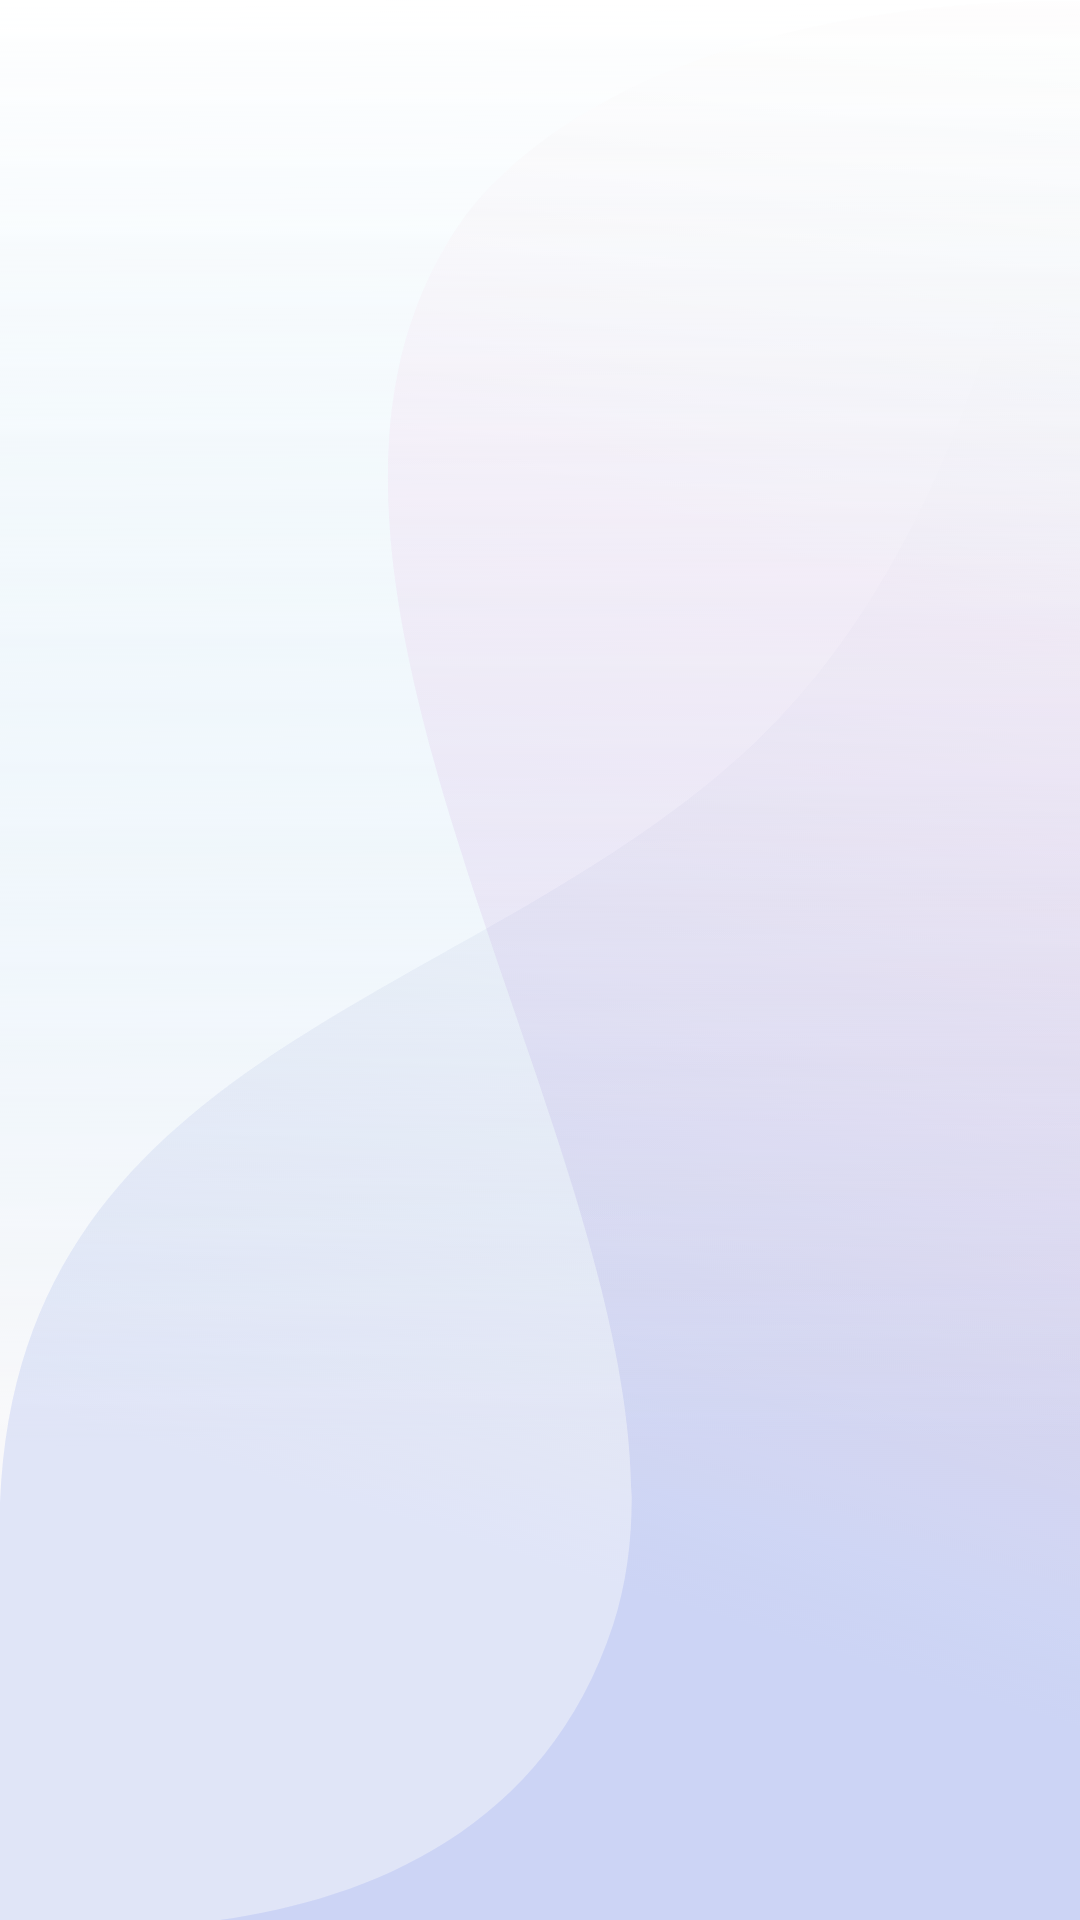

Layout XML and referenced resources for this Android screen:
<!-- AndroidManifest.xml: activity theme AppTheme.NoActionBar -->
<!-- res/layout/activity_main.xml -->
<?xml version="1.0" encoding="utf-8"?>
<android.support.design.widget.CoordinatorLayout xmlns:android="http://schemas.android.com/apk/res/android"
    xmlns:app="http://schemas.android.com/apk/res-auto"
    xmlns:tools="http://schemas.android.com/tools"
    android:layout_width="match_parent"
    android:layout_height="match_parent"
    tools:context=".ui.MainActivity">


    <ImageView
        android:layout_width="match_parent"
        android:layout_height="match_parent"
        android:alpha="0.9"
        android:src="@drawable/bkg"/>
    <FrameLayout
        android:id="@+id/container"
        android:layout_width="match_parent"
        android:layout_height="match_parent" />

</android.support.design.widget.CoordinatorLayout>
<!-- resources referenced by this layout -->
<resources>
  <!-- drawable bkg: png bitmap (drawable-hdpi, 112294 bytes) -->
  <style name="AppTheme.NoActionBar">
          <item name="windowActionBar">false</item>
          <item name="windowNoTitle">true</item>
      </style>
</resources>
